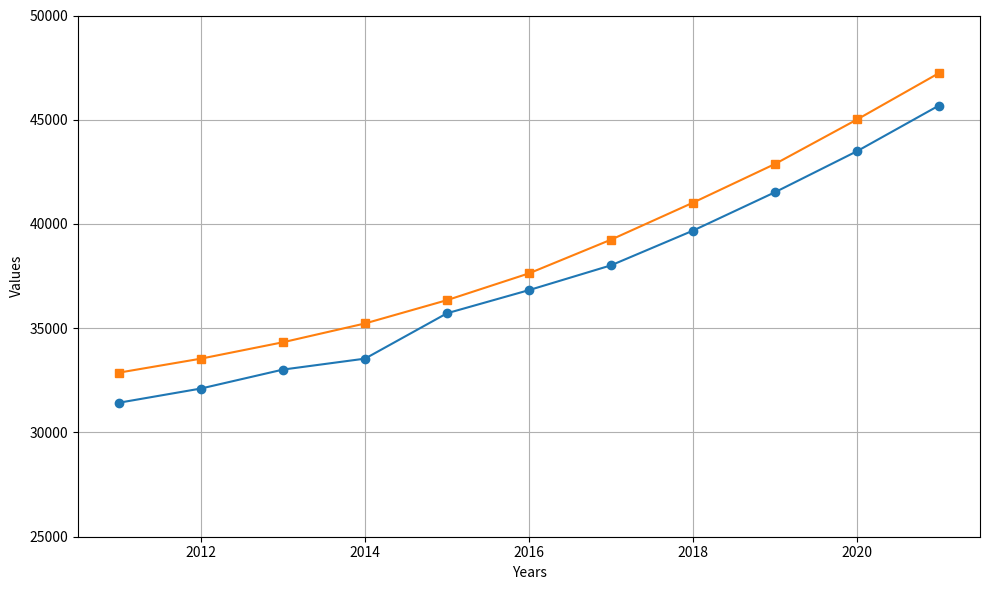

Here is the Python script that generated this plot:
import matplotlib.pyplot as plt

# Data with values between 30,000 and 35,000, with increasing year-over-year growth
years = [2011, 2012, 2013, 2014, 2015, 2016, 2017, 2018, 2019, 2020, 2021]
data1 = [31428, 32109, 33017, 33542, 35718, 36829, 38017, 39682, 41524, 43491, 45683]
data2 = [32871, 33542, 34328, 35229, 36347, 37632, 39248, 41023, 42879, 45012, 47238]

# Create line graph with adjusted data
plt.figure(figsize=(10, 6))  # Set the figure size

# Plot data source 1 (without legend)
plt.plot(years, data1, marker='o')  # Remove legend

# Plot data source 2 (without legend)
plt.plot(years, data2, marker='s')  # Remove legend

# Set labels and title
plt.xlabel('Years')
plt.ylabel('Values')

# Set y-axis limits from 0 to 50,000
plt.ylim(25000, 50000)

# Add grid and tight layout
plt.grid(True)
plt.tight_layout()

# Show the plot
plt.show()